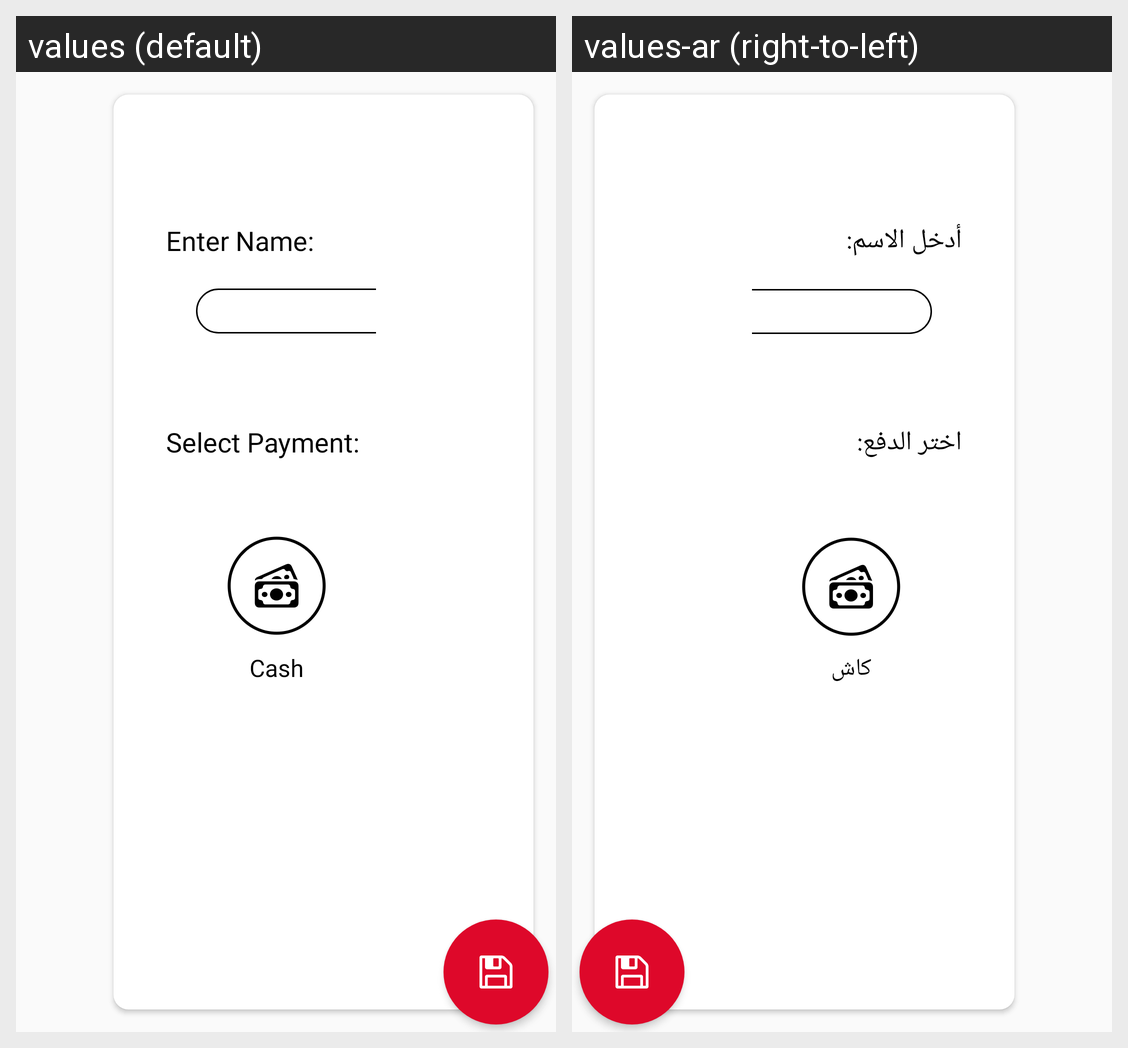

This grid shows one Android layout under two languages. Give, for every string resource on the screen, its name, the default text and each shown locale's text.
Android screen res/layout/fragment_take_out_code.xml rendered under 2 locales, left to right: values (default), values-ar (right-to-left). Device: Nexus 5 (rendered at 1080×1920; each locale shown at half size, 540×960, under a caption strip naming it); theme AppTheme.
Strings drawn on this screen, with the default value and each locale's value (text and hints the layout hard-codes, and strings that could not be matched under every locale, appear in the picture but are not listed):

select_name
  values: Enter Name:
  values-ar: أدخل الاسم:

select_payment
  values: Select Payment:
  values-ar: اختر الدفع:

cash
  values: Cash
  values-ar: كاش
